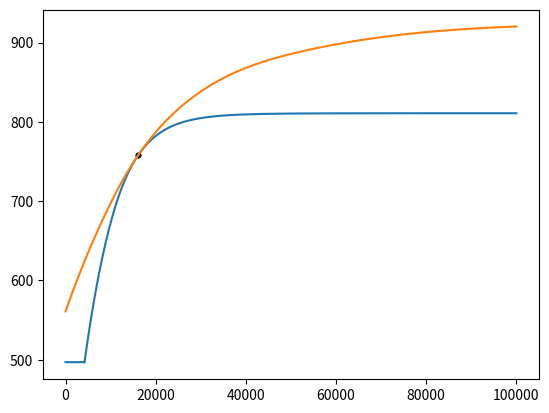

The script that saved this image:
# -*- coding: utf-8 -*-
"""
Created on Sun Oct 28 18:56:05 2018

[redacted]
"""

import numpy as np
import matplotlib.pyplot as plt


def area_ratio_calc(P1,P2,gamma,T1):
    
    M = Mach_number(P1,P2,gamma)
    
    T = T1*(1+(gamma-1)/2*M**2)**(-1)
    A_R = ((gamma+1)/2)**(-(gamma+1)/(2*(gamma-1)))*((1+(gamma-1)/2*M**2)**((gamma+1)/(2*(gamma-1)))/M)

    return A_R, M, T

def exit_area(A_ratio,d_throat):
    
    A_throat = (d_throat/2)**2*np.pi
    
    A_exit = A_throat*A_ratio
    
    return A_exit

def exhaust_velocity(gamma,R,T,Mj):
    
    v_e = Mj*np.sqrt(gamma*R*T)
    
    return v_e

def Mach_number(P1,P2,gamma):
    
    M = np.sqrt(((P1/P2)**((gamma-1)/gamma)-1)*2/(gamma-1))
    
    return M

def thrust_output(P_variation,P_comb,gamma,P_design,thrust_design,A_exit,aerospike = False):
    
    if aerospike == True:
        thrust = thrust_design
    else:
        P_difference = P_design - P_variation  
        thrust = thrust_design + P_difference*A_exit
        
        if P_variation[0] > P_design*2*3:
            ind = np.where(P_variation[P_variation > P_design*2*3])[0][-1]
        
            thrust[:ind] = thrust[ind+1]
     
    return thrust
    
#def pressure_variation(alt_steps,altitudes,P_SL,g):
#    
#    densities = altitude_variation_rho(altitudes)
#    P = np.zeros(np.shape(altitudes))
#    d_alt = altitudes[1]-altitudes[0]
#    
#    P[0] = P_SL
#    
#    for i in range(1,alt_steps):
#        P[i] = P[i-1] - densities[i-1]*g*d_alt
#
##    P[P<1] = 1
#    
#    alt_steps_needed = alt_steps/1000
#    
#    return P[::alt_steps_needed], altitudes[::alt_steps_needed]

def pressure_variation(altitudes,g,R):
    
    h = np.array([0,11e3,20e3,32e3,47e3,51e3,71e3])
    P = np.array([101325.0,22632.1,5474.89,868.02,110.91,66.94,3.96])
    T = np.array([288.15,216.65,216.65,228.65,270.65,270.65,214.65])
    L = np.array([-0.0065,0,0.001,0.0028,0,-0.0028,-0.002])
    
    P_var = np.zeros(np.shape(altitudes))
    
    for i,alt in enumerate(altitudes):
        
        ind = np.where(abs(alt-h) == np.min(abs(alt-h)))[0][0]
        if alt < h[ind]:
            ind -= 1

        if L[ind] == 0:
            P_var[i] = P[ind]*np.exp(-g*(alt-h[ind])/(R*T[ind]))
        else:
            P_var[i] = P[ind]*(T[ind]/(T[ind]+L[ind]*(alt-h[ind])))**(g/(R*L[ind]))
    
    return P_var, altitudes

def altitude_variation_P(altitudes):
    
    Temporary_pressure = np.array([0.00000000e+00, 1.01325000e+05, 1.00000000e-01, 1.00129426e+05,
       2.00000000e-01, 9.89453020e+04, 3.00000000e-01, 9.77725386e+04,
       4.00000000e-01, 9.66110579e+04, 5.00000000e-01, 9.54607764e+04,
       6.00000000e-01, 9.43216059e+04, 7.00000000e-01, 9.31934679e+04,
       8.00000000e-01, 9.20762840e+04, 9.00000000e-01, 9.09699708e+04,
       1.00000000e+00, 8.98744449e+04, 1.10000000e+00, 8.87896231e+04,
       1.20000000e+00, 8.77154267e+04, 1.30000000e+00, 8.66517824e+04,
       1.40000000e+00, 8.55986067e+04, 1.50000000e+00, 8.45558163e+04,
       1.60000000e+00, 8.35233377e+04, 1.70000000e+00, 8.25010923e+04,
       1.80000000e+00, 8.14890017e+04, 1.90000000e+00, 8.04869875e+04,
       2.00000000e+00, 7.94949713e+04, 2.10000000e+00, 7.85128793e+04,
       2.20000000e+00, 7.75406348e+04, 2.30000000e+00, 7.65781622e+04,
       2.40000000e+00, 7.56253859e+04, 2.50000000e+00, 7.46822310e+04,
       2.60000000e+00, 7.37486228e+04, 2.70000000e+00, 7.28244875e+04,
       2.80000000e+00, 7.19097513e+04, 2.90000000e+00, 7.10043413e+04,
       3.00000000e+00, 7.01081845e+04, 3.10000000e+00, 6.92212076e+04,
       3.20000000e+00, 6.83433392e+04, 3.30000000e+00, 6.74745077e+04,
       3.40000000e+00, 6.66146415e+04, 3.50000000e+00, 6.57636694e+04,
       3.60000000e+00, 6.49215209e+04, 3.70000000e+00, 6.40881258e+04,
       3.80000000e+00, 6.32634146e+04, 3.90000000e+00, 6.24473181e+04,
       4.00000000e+00, 6.16397671e+04, 4.10000000e+00, 6.08406930e+04,
       4.20000000e+00, 6.00500272e+04, 4.30000000e+00, 5.92677019e+04,
       4.40000000e+00, 5.84936501e+04, 4.50000000e+00, 5.77278040e+04,
       4.60000000e+00, 5.69700970e+04, 4.70000000e+00, 5.62204633e+04,
       4.80000000e+00, 5.54788368e+04, 4.90000000e+00, 5.47451518e+04,
       5.00000000e+00, 5.40193430e+04, 6.00000000e+00, 4.71751807e+04,
       7.00000000e+00, 4.10499225e+04, 8.00000000e+00, 3.55843066e+04,
       9.00000000e+00, 3.07225526e+04, 1.00000000e+01, 2.64122339e+04,
       1.10000000e+01, 2.26041652e+04, 1.20000000e+01, 1.92956403e+04,
       1.30000000e+01, 1.64697779e+04, 1.40000000e+01, 1.40561658e+04,
       1.50000000e+01, 1.19946594e+04, 1.60000000e+01, 1.02338909e+04,
       1.70000000e+01, 8.72999010e+03, 1.80000000e+01, 7.44548536e+03,
       1.90000000e+01, 6.34837247e+03, 2.00000000e+01, 5.41131076e+03,
       2.10000000e+01, 4.61251049e+03, 2.20000000e+01, 3.93289928e+03,
       2.30000000e+01, 3.35426503e+03, 2.40000000e+01, 2.86124305e+03,
       2.50000000e+01, 2.44086197e+03, 2.60000000e+01, 2.08216129e+03,
       2.70000000e+01, 1.77587220e+03, 2.80000000e+01, 1.51415175e+03,
       2.90000000e+01, 1.29035833e+03, 3.00000000e+01, 1.09886287e+03,
       3.10000000e+01, 9.34890987e+02, 3.20000000e+01, 7.94391013e+02,
       3.30000000e+01, 6.74322330e+02, 3.40000000e+01, 5.71984763e+02,
       3.50000000e+01, 4.84593049e+02, 3.60000000e+01, 4.09824952e+02,
       3.70000000e+01, 3.45740260e+02, 3.80000000e+01, 2.90714534e+02,
       3.90000000e+01, 2.43384934e+02, 4.00000000e+01, 2.02605738e+02,
       4.50000000e+01, 1.50000000e+02, 5.00000000e+01, 8.00000000e+01,
       5.50000000e+01, 6.00000000e+01, 6.00000000e+01, 2.00000000e+01,
       6.50000000e+01, 1.50000000e+01, 7.00000000e+01, 5.00000000e+00,
       8.00000000e+01, 1.00000000e+00, 9.00000000e+01, 1.00000000e+00,
       1.00000000e+02, 1.00000000e+00, 1.10000000e+02, 1.00000000e+00])
    
    alt = Temporary_pressure[0::2] * 10**3
    pressure = Temporary_pressure[1::2]

    pressure_var = np.interp(altitudes, alt, pressure)
    
    return pressure_var

def altitude_variation_rho(altitudes):
       
    Temporary_density = np.array([
        0.00000, 1.22500, 0.100000, 1.21328, 0.200000, 1.20165, 0.300000,
        1.19011, 0.400000, 1.17864, 0.500000, 1.16727, 0.600000, 1.15598,
        0.700000, 1.14477, 0.800000, 1.13364, 0.900000, 1.12260, 1.00000,
        1.11164, 1.10000, 1.10077, 1.20000, 1.08997, 1.30000, 1.07925, 1.40000,
        1.06862, 1.50000, 1.05807, 1.60000, 1.04759, 1.70000, 1.03720, 1.80000,
        1.02688, 1.90000, 1.01665, 2.00000, 1.00649, 2.10000, 0.996410,
        2.20000, 0.986407, 2.30000, 0.976481, 2.40000, 0.966632, 2.50000,
        0.956859, 2.60000, 0.947162, 2.70000, 0.937540, 2.80000, 0.927993,
        2.90000, 0.918520, 3.00000, 0.909122, 3.10000, 0.899798, 3.20000,
        0.890546, 3.30000, 0.881368, 3.40000, 0.872262, 3.50000, 0.863229,
        3.60000, 0.854267, 3.70000, 0.845377, 3.80000, 0.836557, 3.90000,
        0.827808, 4.00000, 0.819129, 4.10000, 0.810520, 4.20000, 0.801981,
        4.30000, 0.793510, 4.40000, 0.785108, 4.50000, 0.776775, 4.60000,
        0.768509, 4.70000, 0.760310, 4.80000, 0.752179, 4.90000, 0.744114,
        5.00000, 0.736116, 6.00000, 0.659697, 7.00000, 0.589501, 8.00000,
        0.525168, 9.00000, 0.466348, 10.0000, 0.412707, 11.0000, 0.363918,
        12.0000, 0.310828, 13.0000, 0.265483, 14.0000, 0.226753, 15.0000,
        0.193674, 16.0000, 0.165420, 17.0000, 0.141288, 18.0000, 0.120676,
        19.0000, 0.103071, 20.0000, 0.0880349, 21.0000, 0.0748737, 22.0000,
        0.0637273, 23.0000, 0.0542803, 24.0000, 0.0462674, 25.0000, 0.0394658,
        26.0000, 0.0336882, 27.0000, 0.0287769, 28.0000, 0.0245988, 29.0000,
        0.0210420, 30.0000, 0.0180119, 31.0000, 0.0154288, 32.0000, 0.0132250,
        33.0000, 0.0112620, 34.0000, 0.00960889, 35.0000, 0.00821392, 36.0000,
        0.00703441, 37.0000, 0.00603513, 38.0000, 0.00518691, 39.0000,
        0.00446557, 40.0000, 0.00385101, 45.0000, 0.00188129, 50.0000,
        0.000977525, 55.0000, 0.000536684, 60.0000, 0.000288321, 65.0000,
        0.000149342, 70.0000, 0.0000742430, 80.0000, 0.0000157005, 90, 0, 100,
        0, 110, 0
    ])

    alt = Temporary_density[0::2] * 10**3
    density = Temporary_density[1::2]

    rho_variation = np.interp(altitudes, alt, density)
    
    return rho_variation

def choked_conditions(P1,T1,R,gam,m_dot):
    
    npr_crit = 1/(2/(gam+1))**(gam/(gam-1))
    
    rho_up = P1/(R*T1)
    
    T_choked = T1*(1/npr_crit)**((gam-1)/gam)
    c_choked = np.sqrt(R*gam*T_choked)
    rho_choked = rho_up*(1/npr_crit)**(1/gam)
    
    A = m_dot/(rho_choked*c_choked)
    
    d_throat = np.sqrt(A/np.pi)*2
    
    return T_choked,rho_choked,c_choked,d_throat

if __name__ == "__main__":
    
    ## Constants
    R_star = 8.314459848
    Molar_mass = 28.9645e-3
    R = 287
    gamma = 1.4
    P_SL = 101325
    T_SL = 288
    g_0 = 9.80665
    
    alt_steps = 10001
    
    m_dot_design = 1.19
    T_combustion = 300
    P_comb = 5*P_SL
    
    altitudes = np.linspace(0,100e3,alt_steps)
    P_variation, altitudes = pressure_variation(altitudes,g_0,R)

    ## Bell
    P_design_bell = 10e3
    design_altitude_bell_ind = np.where(abs(P_variation-P_design_bell) == np.min(abs(P_variation-P_design_bell)))[0][0]
    design_alt_bell = altitudes[design_altitude_bell_ind]
    
    A_ratio, Mj, Tj = area_ratio_calc(P_comb,P_design_bell,gamma,T_combustion)
    v_e = exhaust_velocity(gamma,R,Tj,Mj)
    bell_thrust_design = m_dot_design*v_e
    
    T_choked,rho_choked,c_choked,d_throat = choked_conditions(P_comb,T_combustion,R,gamma,m_dot_design)
    
    A_ratio, Mj, Tj = area_ratio_calc(P_comb,P_design_bell,gamma,T_combustion)
    A_exit = exit_area(A_ratio,d_throat)
    
    bell_thrust = thrust_output(P_variation,P_comb,gamma,P_design_bell,bell_thrust_design,A_exit)
    plt.plot(altitudes,bell_thrust)
    
    ## Aerospike
    P_design_aero = 10e3
    design_altitude_aero_ind = np.where(abs(P_variation-P_design_aero) == np.min(abs(P_variation-P_design_aero)))[0][0]
    design_alt_aero = altitudes[design_altitude_aero_ind]
    
    A_ratio, Mj, Tj = area_ratio_calc(P_comb,P_design_aero,gamma,T_combustion)
    v_e = exhaust_velocity(gamma,R,Tj,Mj)
    thrust_design = m_dot_design*v_e
    T_choked,rho_choked,c_choked,d_throat = choked_conditions(P_comb,T_combustion,R,gamma,m_dot_design)
    
    A_ratio, Mj, Tj = area_ratio_calc(P_comb,P_variation,gamma,T_combustion)
    v_e = exhaust_velocity(gamma,R,Tj,Mj)
    aerospike_thrust = m_dot_design*v_e


#    thrust = thrust_output(P_variation,P_comb,gamma,P_design,aerospike_thrust,A_exit,True)
    plt.plot(altitudes,aerospike_thrust)
    plt.scatter(np.array([design_alt_aero,design_alt_bell]),np.array([thrust_design,thrust_design]),10,'k')
    
    
    
    